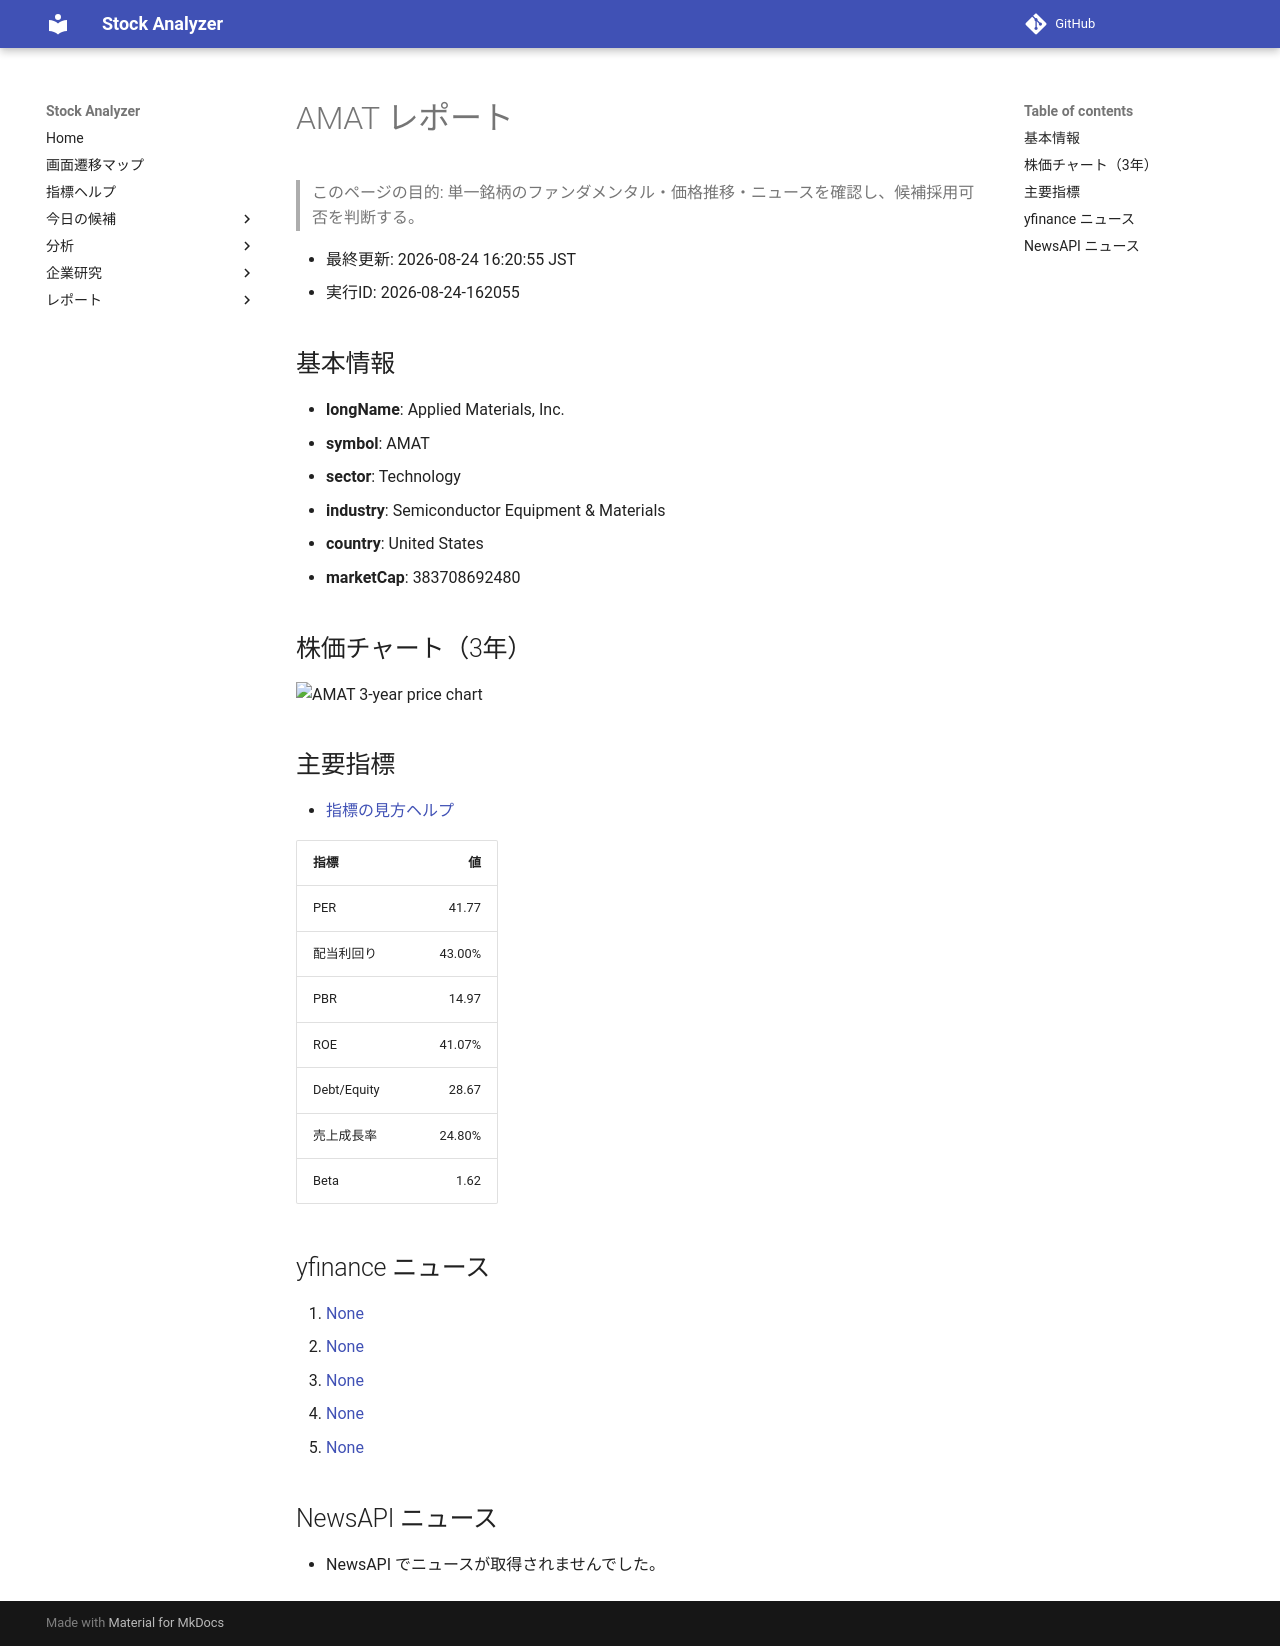

repository: Yumi-note/Making-APP · page: stocks/2026-08-24/162055/AMAT/index.html · generator: mkdocs

# AMAT レポート

> このページの目的: 単一銘柄のファンダメンタル・価格推移・ニュースを確認し、候補採用可否を判断する。

- 最終更新: 2026-08-24 16:20:55 JST
- 実行ID: 2026-08-24-162055

## 基本情報

- **longName**: Applied Materials, Inc.
- **symbol**: AMAT
- **sector**: Technology
- **industry**: Semiconductor Equipment & Materials
- **country**: United States
- **marketCap**: 383708692480

## 株価チャート（3年）

![AMAT 3-year price chart](AMAT_3y.png)

## 主要指標

- [指標の見方ヘルプ](../../../../indicators.md)

| 指標 | 値 |
|---|---:|
| PER | 41.77 |
| 配当利回り | 43.00% |
| PBR | 14.97 |
| ROE | 41.07% |
| Debt/Equity | 28.67 |
| 売上成長率 | 24.80% |
| Beta | 1.62 |

## yfinance ニュース

1. [None](None)
2. [None](None)
3. [None](None)
4. [None](None)
5. [None](None)

## NewsAPI ニュース

- NewsAPI でニュースが取得されませんでした。
